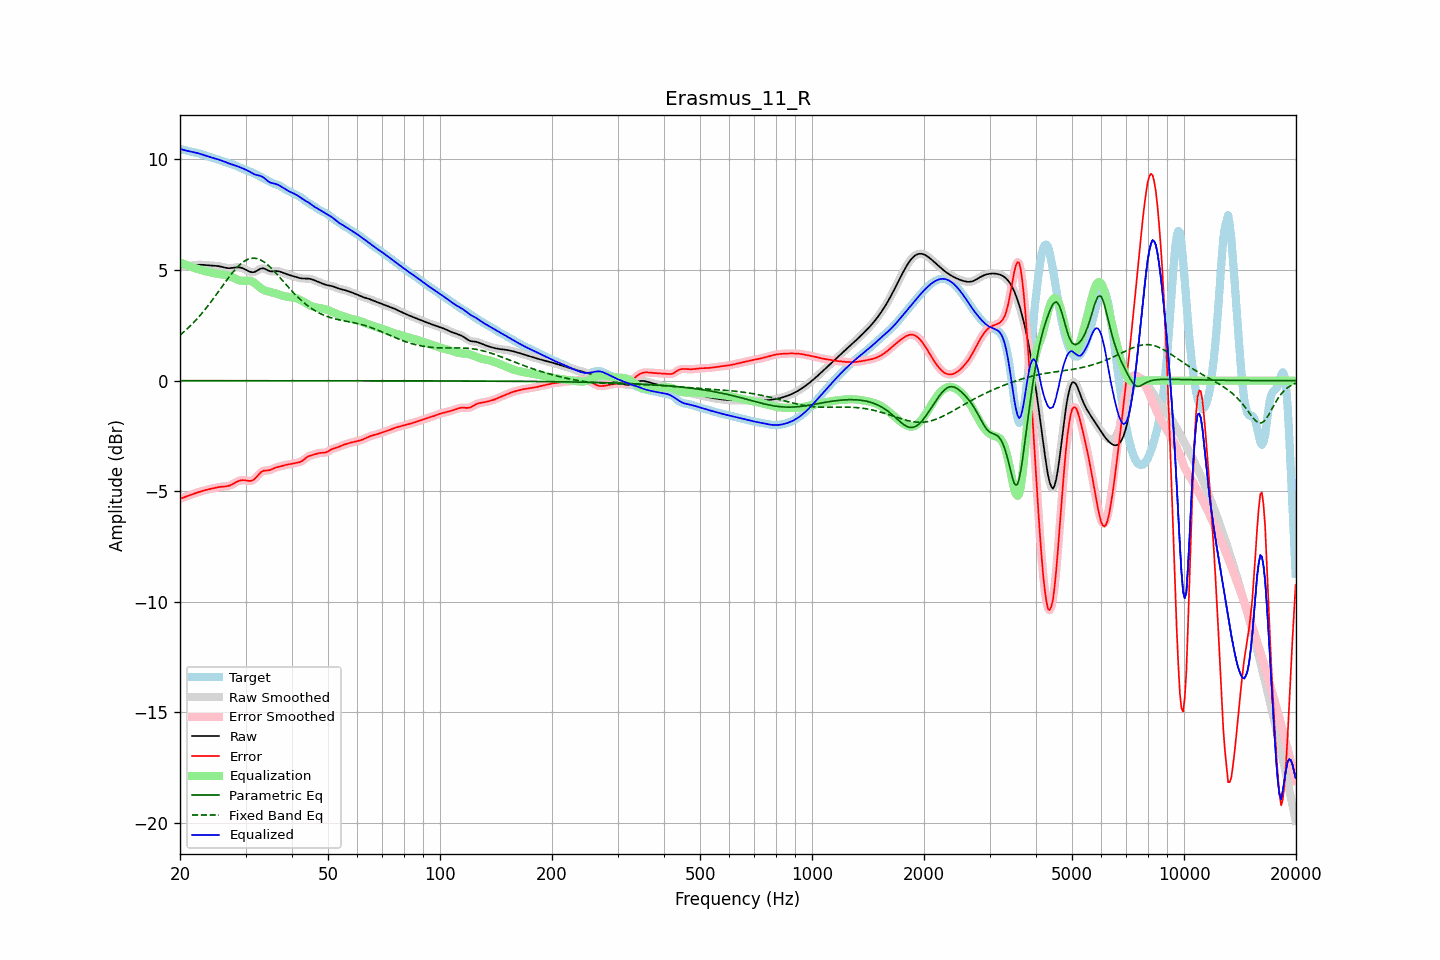

The file beside this chart, header and first rows:
frequency, raw, error, smoothed, error_smoothed, equalization, parametric_eq, fixed_band_eq, equalized_raw, equalized_smoothed, target
20.00, 5.14, -5.34, 5.14, -5.34, 5.34, -0.00, 2.06, 10.48, 10.48, 10.48
20.20, 5.15, -5.31, 5.15, -5.31, 5.31, -0.00, 2.12, 10.46, 10.46, 10.46
20.40, 5.15, -5.29, 5.15, -5.29, 5.28, -0.00, 2.18, 10.44, 10.44, 10.44
20.61, 5.16, -5.26, 5.16, -5.26, 5.26, -0.00, 2.25, 10.42, 10.42, 10.42
20.81, 5.17, -5.23, 5.17, -5.23, 5.23, -0.00, 2.31, 10.40, 10.40, 10.40
21.02, 5.18, -5.20, 5.18, -5.20, 5.20, -0.00, 2.38, 10.38, 10.38, 10.38
21.23, 5.19, -5.17, 5.19, -5.17, 5.18, -0.00, 2.45, 10.37, 10.37, 10.37
21.44, 5.20, -5.15, 5.20, -5.15, 5.15, -0.00, 2.52, 10.35, 10.35, 10.35
21.66, 5.21, -5.12, 5.21, -5.12, 5.12, -0.00, 2.59, 10.34, 10.34, 10.34
21.87, 5.22, -5.10, 5.22, -5.10, 5.10, -0.00, 2.67, 10.32, 10.32, 10.32
22.09, 5.23, -5.07, 5.23, -5.08, 5.07, -0.00, 2.75, 10.31, 10.31, 10.31
22.31, 5.24, -5.05, 5.24, -5.05, 5.05, -0.00, 2.83, 10.29, 10.29, 10.29
22.54, 5.24, -5.03, 5.24, -5.03, 5.03, -0.00, 2.91, 10.27, 10.27, 10.27
22.76, 5.24, -5.00, 5.24, -5.00, 5.00, -0.00, 2.99, 10.24, 10.24, 10.24
22.99, 5.24, -4.98, 5.24, -4.98, 4.98, -0.00, 3.08, 10.22, 10.22, 10.22
23.22, 5.23, -4.96, 5.23, -4.96, 4.96, -0.00, 3.17, 10.19, 10.19, 10.19
23.45, 5.22, -4.94, 5.22, -4.94, 4.94, -0.00, 3.26, 10.17, 10.17, 10.17
23.69, 5.22, -4.93, 5.22, -4.93, 4.93, -0.00, 3.35, 10.14, 10.14, 10.14
23.92, 5.21, -4.91, 5.21, -4.91, 4.91, -0.00, 3.44, 10.12, 10.12, 10.12
24.16, 5.20, -4.89, 5.21, -4.89, 4.89, -0.00, 3.54, 10.10, 10.10, 10.10
24.40, 5.20, -4.88, 5.20, -4.88, 4.88, -0.00, 3.63, 10.08, 10.08, 10.08
24.65, 5.20, -4.86, 5.20, -4.86, 4.86, -0.00, 3.73, 10.06, 10.06, 10.06
24.89, 5.19, -4.85, 5.19, -4.85, 4.84, -0.00, 3.83, 10.04, 10.04, 10.04
25.14, 5.19, -4.83, 5.19, -4.83, 4.83, -0.00, 3.93, 10.02, 10.02, 10.01
25.39, 5.18, -4.81, 5.18, -4.81, 4.82, -0.00, 4.03, 10.00, 10.00, 9.99
25.65, 5.16, -4.80, 5.16, -4.80, 4.81, -0.00, 4.13, 9.97, 9.97, 9.97
25.91, 5.15, -4.79, 5.15, -4.79, 4.80, -0.00, 4.24, 9.95, 9.95, 9.94
26.16, 5.13, -4.79, 5.13, -4.79, 4.79, -0.00, 4.34, 9.92, 9.92, 9.92
26.43, 5.11, -4.78, 5.11, -4.78, 4.78, -0.00, 4.44, 9.89, 9.89, 9.89
26.69, 5.10, -4.77, 5.10, -4.77, 4.77, -0.00, 4.54, 9.86, 9.86, 9.87
26.96, 5.09, -4.76, 5.09, -4.76, 4.75, -0.00, 4.63, 9.83, 9.83, 9.85
27.23, 5.09, -4.74, 5.09, -4.73, 4.72, -0.00, 4.73, 9.81, 9.81, 9.82
27.50, 5.09, -4.70, 5.09, -4.70, 4.69, -0.00, 4.82, 9.78, 9.78, 9.79
27.77, 5.10, -4.66, 5.10, -4.66, 4.66, -0.00, 4.91, 9.76, 9.76, 9.77
28.05, 5.11, -4.62, 5.11, -4.62, 4.62, -0.00, 5.00, 9.74, 9.74, 9.74
28.33, 5.12, -4.58, 5.12, -4.58, 4.59, -0.00, 5.08, 9.71, 9.71, 9.71
28.62, 5.13, -4.55, 5.12, -4.55, 4.56, -0.00, 5.16, 9.68, 9.68, 9.68
28.90, 5.12, -4.52, 5.12, -4.52, 4.54, -0.00, 5.23, 9.66, 9.66, 9.64
29.19, 5.10, -4.51, 5.11, -4.51, 4.52, -0.00, 5.29, 9.63, 9.63, 9.61
29.48, 5.08, -4.50, 5.08, -4.50, 4.51, -0.00, 5.35, 9.60, 9.60, 9.58
29.78, 5.05, -4.50, 5.05, -4.50, 4.51, -0.00, 5.40, 9.57, 9.57, 9.55
30.08, 5.01, -4.51, 5.01, -4.51, 4.52, -0.00, 5.44, 9.53, 9.53, 9.52
30.38, 4.98, -4.52, 4.97, -4.52, 4.52, -0.00, 5.48, 9.50, 9.50, 9.50
30.68, 4.94, -4.53, 4.94, -4.53, 4.52, -0.00, 5.51, 9.46, 9.46, 9.47
30.99, 4.91, -4.53, 4.91, -4.53, 4.50, -0.00, 5.53, 9.42, 9.42, 9.44
31.30, 4.90, -4.51, 4.90, -4.51, 4.47, -0.00, 5.53, 9.38, 9.38, 9.41
31.61, 4.91, -4.47, 4.91, -4.46, 4.43, -0.00, 5.54, 9.34, 9.34, 9.37
31.93, 4.93, -4.40, 4.94, -4.40, 4.38, -0.00, 5.53, 9.31, 9.31, 9.34
32.24, 4.98, -4.32, 4.98, -4.32, 4.32, -0.00, 5.52, 9.29, 9.29, 9.30
32.57, 5.02, -4.24, 5.02, -4.24, 4.26, -0.00, 5.49, 9.28, 9.28, 9.26
32.89, 5.06, -4.16, 5.06, -4.16, 4.20, -0.00, 5.46, 9.26, 9.25, 9.22
33.22, 5.08, -4.11, 5.08, -4.11, 4.15, -0.00, 5.42, 9.22, 9.22, 9.18
33.55, 5.08, -4.07, 5.07, -4.08, 4.11, -0.00, 5.38, 9.18, 9.18, 9.15
33.89, 5.05, -4.06, 5.05, -4.06, 4.07, -0.00, 5.33, 9.12, 9.12, 9.11
34.23, 5.01, -4.06, 5.01, -4.06, 4.05, -0.00, 5.27, 9.06, 9.06, 9.07
34.57, 4.97, -4.06, 4.98, -4.05, 4.03, -0.00, 5.21, 9.00, 9.01, 9.03
34.92, 4.95, -4.04, 4.95, -4.04, 4.01, -0.00, 5.14, 8.96, 8.96, 8.99
35.27, 4.94, -4.01, 4.94, -4.01, 4.00, -0.00, 5.07, 8.94, 8.94, 8.95
35.62, 4.94, -3.98, 4.94, -3.98, 3.98, -0.00, 4.99, 8.92, 8.92, 8.92
35.97, 4.95, -3.94, 4.95, -3.94, 3.95, -0.00, 4.92, 8.91, 8.90, 8.89
... 635 more rows
